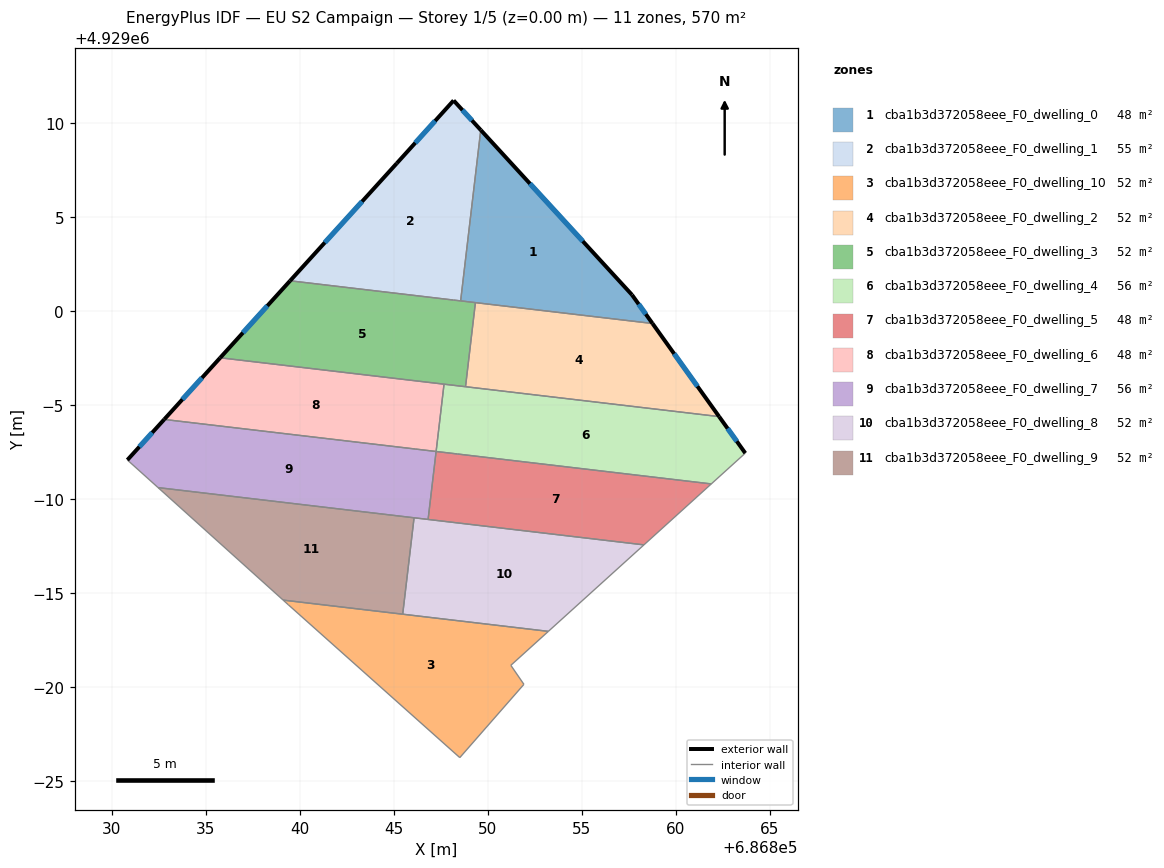
=== STOREY PLAN SPEC (per zone: floor XY polygon, exterior-wall plan segments, windows/doors) ===
zone 1: cba1b3d372058eee_F0_dwelling_0  (48.3 m²)
  floor: (686857.66, 4929000.86) (686858.75, 4928999.34) (686848.55, 4929000.54) (686849.62, 4929009.62)
  exterior wall: (686857.66, 4929000.86) – (686849.62, 4929009.62)  [11.9 m]
    window: (686855.05, 4929003.71) – (686852.24, 4929006.77)  [4.4 m²]
  exterior wall: (686858.75, 4928999.34) – (686857.66, 4929000.86)  [1.9 m]
    window: (686858.40, 4928999.83) – (686858.02, 4929000.37)  [0.7 m²]
  interior walls: 3
zone 2: cba1b3d372058eee_F0_dwelling_1  (55.4 m²)
  floor: (686848.18, 4929011.19) (686849.62, 4929009.62) (686848.55, 4929000.54) (686839.49, 4929001.61) (686845.16, 4929007.85)
  exterior wall: (686845.16, 4929007.85) – (686839.49, 4929001.61)  [8.4 m]
    window: (686843.32, 4929005.82) – (686841.33, 4929003.64)  [3.1 m²]
  exterior wall: (686848.18, 4929011.19) – (686845.16, 4929007.85)  [4.5 m]
    window: (686847.20, 4929010.11) – (686846.14, 4929008.94)  [1.7 m²]
  exterior wall: (686849.62, 4929009.62) – (686848.18, 4929011.19)  [2.1 m]
    window: (686849.15, 4929010.13) – (686848.65, 4929010.68)  [0.8 m²]
  interior walls: 3
zone 3: cba1b3d372058eee_F0_dwelling_10  (51.9 m²)
  floor: (686853.22, 4928982.97) (686851.22, 4928981.17) (686851.92, 4928980.16) (686848.51, 4928976.26) (686839.40, 4928984.38) (686839.12, 4928984.63)
  interior walls: 7
zone 4: cba1b3d372058eee_F0_dwelling_2  (51.9 m²)
  floor: (686858.75, 4928999.34) (686862.29, 4928994.39) (686848.81, 4928995.98) (686849.34, 4929000.45)
  exterior wall: (686862.29, 4928994.39) – (686858.75, 4928999.34)  [6.1 m]
    window: (686861.14, 4928996.00) – (686859.90, 4928997.73)  [2.2 m²]
  interior walls: 3
zone 5: cba1b3d372058eee_F0_dwelling_3  (51.9 m²)
  floor: (686849.34, 4929000.45) (686848.81, 4928995.98) (686848.80, 4928995.98) (686835.77, 4928997.51) (686839.49, 4929001.61)
  exterior wall: (686839.49, 4929001.61) – (686835.77, 4928997.51)  [5.5 m]
    window: (686838.28, 4929000.28) – (686836.98, 4928998.85)  [2.0 m²]
  interior walls: 7
zone 6: cba1b3d372058eee_F0_dwelling_4  (55.9 m²)
  floor: (686862.29, 4928994.39) (686863.68, 4928992.45) (686863.61, 4928992.38) (686861.88, 4928990.81) (686847.25, 4928992.54) (686847.67, 4928996.11)
  exterior wall: (686863.68, 4928992.45) – (686862.29, 4928994.39)  [2.4 m]
    window: (686863.23, 4928993.08) – (686862.75, 4928993.76)  [0.9 m²]
  interior walls: 8
zone 7: cba1b3d372058eee_F0_dwelling_5  (47.7 m²)
  floor: (686861.88, 4928990.81) (686858.30, 4928987.57) (686846.82, 4928988.92) (686847.25, 4928992.53)
  interior walls: 5
zone 8: cba1b3d372058eee_F0_dwelling_6  (47.8 m²)
  floor: (686847.67, 4928996.11) (686847.25, 4928992.54) (686832.80, 4928994.24) (686835.77, 4928997.51)
  exterior wall: (686835.77, 4928997.51) – (686832.80, 4928994.24)  [4.4 m]
    window: (686834.81, 4928996.45) – (686833.77, 4928995.30)  [1.6 m²]
  interior walls: 4
zone 9: cba1b3d372058eee_F0_dwelling_7  (55.9 m²)
  floor: (686847.25, 4928992.54) (686846.82, 4928988.92) (686832.47, 4928990.62) (686830.84, 4928992.08) (686832.80, 4928994.24)
  exterior wall: (686832.80, 4928994.24) – (686830.84, 4928992.08)  [2.9 m]
    window: (686832.16, 4928993.54) – (686831.48, 4928992.78)  [1.1 m²]
  interior walls: 6
zone 10: cba1b3d372058eee_F0_dwelling_8  (51.9 m²)
  floor: (686858.30, 4928987.57) (686853.22, 4928982.97) (686845.47, 4928983.89) (686846.08, 4928989.01)
  interior walls: 5
zone 11: cba1b3d372058eee_F0_dwelling_9  (51.9 m²)
  floor: (686846.08, 4928989.01) (686845.47, 4928983.89) (686839.12, 4928984.63) (686832.47, 4928990.62)
  interior walls: 4

=== DERIVED (storey summary) ===
Building: EU S2 Campaign
Storey: 1 of 5  (floor level z = 0.00 m)
Storey gross floor area: 570.4 m²
Zones on this storey: 11
  - cba1b3d372058eee_F0_dwelling_0: floor 48.3 m²; exterior wall 13.8 m (41.3 m²); 2 window(s) 5.0 m²; WWR 12.2%
  - cba1b3d372058eee_F0_dwelling_1: floor 55.4 m²; exterior wall 15.1 m (45.2 m²); 3 window(s) 5.5 m²; WWR 12.2%
  - cba1b3d372058eee_F0_dwelling_10: floor 51.9 m²
  - cba1b3d372058eee_F0_dwelling_2: floor 51.9 m²; exterior wall 6.1 m (18.3 m²); 1 window(s) 2.2 m²; WWR 12.2%
  - cba1b3d372058eee_F0_dwelling_3: floor 51.9 m²; exterior wall 5.5 m (16.6 m²); 1 window(s) 2.0 m²; WWR 12.2%
  - cba1b3d372058eee_F0_dwelling_4: floor 55.9 m²; exterior wall 2.4 m (7.2 m²); 1 window(s) 0.9 m²; WWR 12.2%
  - cba1b3d372058eee_F0_dwelling_5: floor 47.7 m²
  - cba1b3d372058eee_F0_dwelling_6: floor 47.8 m²; exterior wall 4.4 m (13.3 m²); 1 window(s) 1.6 m²; WWR 12.2%
  - cba1b3d372058eee_F0_dwelling_7: floor 55.9 m²; exterior wall 2.9 m (8.7 m²); 1 window(s) 1.1 m²; WWR 12.2%
  - cba1b3d372058eee_F0_dwelling_8: floor 51.9 m²
  - cba1b3d372058eee_F0_dwelling_9: floor 51.9 m²
Zone adjacency (shared interzone walls):
  - cba1b3d372058eee_F0_dwelling_0 ↔ cba1b3d372058eee_F0_dwelling_1
  - cba1b3d372058eee_F0_dwelling_0 ↔ cba1b3d372058eee_F0_dwelling_2
  - cba1b3d372058eee_F0_dwelling_0 ↔ cba1b3d372058eee_F0_dwelling_3
  - cba1b3d372058eee_F0_dwelling_1 ↔ cba1b3d372058eee_F0_dwelling_3
  - cba1b3d372058eee_F0_dwelling_10 ↔ cba1b3d372058eee_F0_dwelling_8
  - cba1b3d372058eee_F0_dwelling_10 ↔ cba1b3d372058eee_F0_dwelling_9
  - cba1b3d372058eee_F0_dwelling_2 ↔ cba1b3d372058eee_F0_dwelling_3
  - cba1b3d372058eee_F0_dwelling_2 ↔ cba1b3d372058eee_F0_dwelling_4
  - cba1b3d372058eee_F0_dwelling_3 ↔ cba1b3d372058eee_F0_dwelling_4
  - cba1b3d372058eee_F0_dwelling_3 ↔ cba1b3d372058eee_F0_dwelling_6
  - cba1b3d372058eee_F0_dwelling_4 ↔ cba1b3d372058eee_F0_dwelling_5
  - cba1b3d372058eee_F0_dwelling_4 ↔ cba1b3d372058eee_F0_dwelling_6
  - cba1b3d372058eee_F0_dwelling_5 ↔ cba1b3d372058eee_F0_dwelling_7
  - cba1b3d372058eee_F0_dwelling_5 ↔ cba1b3d372058eee_F0_dwelling_8
  - cba1b3d372058eee_F0_dwelling_6 ↔ cba1b3d372058eee_F0_dwelling_7
  - cba1b3d372058eee_F0_dwelling_7 ↔ cba1b3d372058eee_F0_dwelling_8
  - cba1b3d372058eee_F0_dwelling_7 ↔ cba1b3d372058eee_F0_dwelling_9
  - cba1b3d372058eee_F0_dwelling_8 ↔ cba1b3d372058eee_F0_dwelling_9